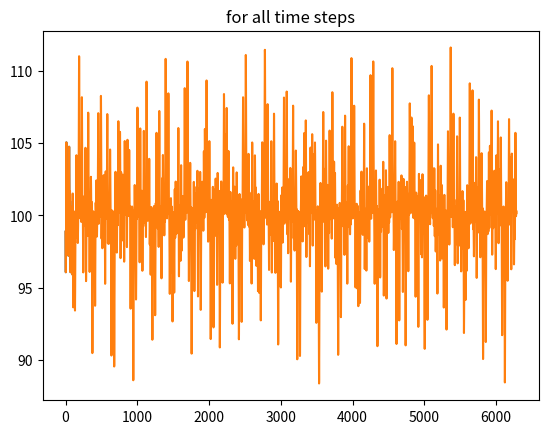

The matplotlib source for this figure:
'''
Dynamic Sine Benchmark: optimum position follows in each dimension a separate
function that is composed by multiplying randomly parameterized sine functions.

The complexity of the benchmark can be determined by
    - velocity: medium distance between function values
    - curviness: number of extremes within base interval [0,2pi) 
    
Created on Jan 10, 2019

[redacted]
'''
import math
import random
import sys
import warnings

import numpy as np


def generate_sine_fcts_for_multiple_dimensions(dims, n_chg_periods, seed, n_base_time_points,
                                               l_bound, u_bound, desired_curv,
                                               desired_med_vel, max_n_functions, do_print=False):
    '''
    Generates the optimum movement separately for each dimension.

    @return 2d array: for each change period the optimum position (each row 
    contains one position)
            3d array: for each dimension the parameters of the generating 
            functions: [#d, #functions, 5] (are the same parameters for all
            change periods since the according functions are sampled with the 
            returned step_size)
            scalar: step_size
    '''
    np.random.seed(seed)
    random.seed(seed)

    values_per_dim = []
    fcts_params_per_dim = []
    for d in range(dims):
        print("\n\nd: ", d)
        values, fcts_params, step_size = generate_sine_fcts_for_one_dimension(
            n_chg_periods, desired_curv, desired_med_vel, l_bound, u_bound,
            max_n_functions, n_base_time_points, do_print)
        values_per_dim.append(values)
        param_arr = np.asarray(fcts_params)
        fcts_params_per_dim.append(param_arr)

    data = np.transpose(np.array(values_per_dim))
    params = np.array(fcts_params_per_dim)
    return data, params, step_size


def generate_sine_fcts_for_one_dimension(n_data, desired_curv, desired_med_vel,
                                         l_bound, u_bound, max_n_functions,
                                         n_base_time_points, do_print=False):
    '''
    variables used in the following:
    a: amplitude
    b: frequency
    c: phase shift
    '''

    #============================================
    assert l_bound < u_bound

    # number of functions to multiply
    min_n_functions = 1
    n_functions = np.random.randint(min_n_functions, max_n_functions + 1)
    print("n_functions: ", n_functions)

    # maximum amplitude must match value range (apply root to compute max_a)
    value_range = u_bound - l_bound
    max_a = math.floor(math.pow(value_range / 2, 1 / n_functions))
    print("max_a: ", max_a)

    # horizontal movement only positive, since positive and negative values
    # have the same effect; max_c is determined separately for each function
    min_c = 0

    # y-movement for the composed function (not for the single ones)
    # will be set in correct_range()
    y_movement = 0

    #============================================
    # equidistant points
    step_size = 1  # arbitrary value, has only marginal influence on functions due to numerical? reasons
    # according to Shannon-Nyquist (b should be LESS than this border)
    max_b = 1 / (2 * step_size)
    print("max_b: ", max_b)
    if desired_curv == 0:
        # TODO implement this case
        print("case desired_curv==0 not yet implemented")
        sys.exit()

    # define sampling points
    max_time_point = math.ceil(n_data * step_size)
    time = np.arange(0, max_time_point, step_size)
    time = time[:n_data]

    #============================================

    # 2d array: each row consists of 5 values: the values for parameters a,b,c
    # of the base function: a*sin(bx+c), and the fourth value is the vertical
    # movement of the composed function, and the fifth value is the overall
    # scaling of the composed function.
    fcts = np.zeros((n_functions, 5))
    a_idx = 0
    b_idx = 1  # b is second parameter in the "fcts"-array
    c_idx = 2
    y_movement_idx = 3
    scaling_idx = 4

    overall_scale = 1  # default; will be updated in correct_velocity

    #============================================
    # Generate functions

    # amplitudes
    fcts[:, a_idx] = get_a_or_b(max_a, n_functions)

    # frequencies
    fcts[:, b_idx] = get_a_or_b(max_b, n_functions)

    # horizontal movement
    for f in fcts:
        # max_c equals period length. Period = 2pi/frequency
        max_c = (2 * math.pi) / abs(f[b_idx])
        f[c_idx] = np.random.uniform(min_c, max_c)

    # preliminary y_movement and scaling
    fcts[:, y_movement_idx] = y_movement
    fcts[:, scaling_idx] = overall_scale

    # correct curviness
    compos_curv = compute_composition_curviness(fcts, time, n_base_time_points)
    if compos_curv != desired_curv:
        compos_curv, fcts = correct_frequency(fcts, time, n_base_time_points,
                                              desired_curv, compos_curv,
                                              b_idx, do_print, max_b)
    # correct velocity
    _, vel_fcts = correct_velocity(fcts, time, desired_med_vel, scaling_idx)
    # correct range
    final_vals, final_fcts = correct_range(vel_fcts, time, l_bound, u_bound,
                                           y_movement_idx)

    #============================================

    # test number data
    assert len(final_vals) == n_data, "len(final_vals):" + \
        str(len(final_vals)) + " n_data: " + str(n_data)

    # test range
    assert np.min(final_vals) >= l_bound, "min: " + str(np.min(final_vals))
    assert np.max(final_vals) <= u_bound, "max: " + str(np.max(final_vals))

    # test curviness
    final_base_vals = final_vals[:n_base_time_points]
    curr_curv = compute_curviness_analytically(final_base_vals)
    assert desired_curv == curr_curv, "curv: " + str(curr_curv)

    # test velocity (approximately)
    # https://docs.python.org/3/tutorial/floatingpoint.html (3.9.2019)
    min_vel, max_vel, med_vel, _ = compute_velocity_analytically(final_vals)
    assert format(med_vel, '.12g') == format(
        desired_med_vel, '.12g'), "med_vel: " + str(med_vel)

    #============================================

    if do_print:
        import matplotlib.pyplot as plt
        # plot component functions
        for f in fcts:
            vs = f[a_idx] * \
                np.sin(f[b_idx] * time[:n_base_time_points] + f[c_idx])
            # plt.plot(vs)
            #plt.title("component function within base interval")
            # plt.show()

        print()
        # curviness
        print("curr_curv: ", curr_curv)
        # min, max, med velocity
        print("min, max, med: ", (min_vel, max_vel, med_vel))
        # function parameters
        print("final_fcts: ")
        print(final_fcts)
        # function values within base interval
        plt.plot(final_base_vals)
        plt.title("for base time")
        plt.show()
        # all function values
        plt.plot(final_vals)
        plt.title("for all time steps")
        plt.show()

    return final_vals, final_fcts, step_size


def get_a_or_b(max_val, n_vals):
    '''
    Choose random value for parameter (a or b) within 0 and max_val.

    @param max_val
    @param n_vals: if n_vals is larger than 1, a numpy array with n_vals values
    is returned
    '''
    min = 0  # neither a nor b should be smaller than 0
    result = 0
    while np.any(result == 0):
        result = np.random.rand(n_vals) * (max_val - min) + min
    signs = np.random.choice([-1, 1], n_vals)  # signs
    result *= signs
    return result


def compute_single_curviness(a, b, c, time, n_base_time_points):
    # compute current function values for single function
    single_vals = a * np.sin(b * time + c)
    # compute curviness of single function
    single_base_vals = single_vals[:n_base_time_points]
    single_curv = compute_curviness_analytically(single_base_vals)
    return single_curv


def compute_composition_curviness(fcts, time, n_base_time_points):
    compos_vals = compute_vals_for_fct(fcts, time)
    compos_base_vals = compos_vals[:n_base_time_points]
    return compute_curviness_analytically(compos_base_vals)


def compute_curviness_analytically(values):
    '''
    @param values: for each time step the function values
    '''
    diff_vals = values[1:] - values[:-1]
    signs = np.sign(diff_vals)
    sign_chgs = 0
    n_comparisons = 0
    for i in range(1, len(signs)):
        n_comparisons += 1
        if (signs[i] == -1 and signs[i - 1] == 1) or \
                (signs[i] == 1 and signs[i - 1] == -1):
            sign_chgs += 1
    return sign_chgs


def compute_velocity_analytically(values):
    # difference between succeeding points
    diff_vals = values[1:] - values[:-1]
    abs_diffs = np.abs(diff_vals)
    min_vel = np.min(abs_diffs)
    max_vel = np.max(diff_vals)
    med_vel = np.median(abs_diffs)
    return min_vel, max_vel, med_vel, diff_vals


def compute_vals_for_fct(fcts, time):
    '''
    Computes product of component sine-functions with specified parameters

    @param fct: 2d array: for each component function one row containing five
    values: first: a, second: b, third: c (for base function a*sin(bx+c))
    fourth: vertical movement, fifth: overall scaling
    @return 1d array for each time step the function value
    '''
    values = np.ones(len(time))

    for f in fcts:
        values *= f[0] * np.sin(f[1] * time + f[2])
    return values * f[4] + f[3]


def correct_velocity(fcts, time, desired_med_vel, scaling_idx):
    '''
    Corrects median velocity.

    @param fcts: params for already specified functions
    @param desired_min_vel: desired minimum velocity of overall function
    '''
    # current function values
    values = compute_vals_for_fct(fcts, time)
    # current minimum/medium velocity
    _, _, med_vel, _ = compute_velocity_analytically(values)
    # desired factor for scaling the composition function
    missing_med_vel_ratio = desired_med_vel / med_vel
    # store scaling factor
    fcts[:, scaling_idx] = missing_med_vel_ratio
    # compute corrected function values and velocity
    corrected_values = compute_vals_for_fct(fcts, time)
    _, _, curr_med, _ = compute_velocity_analytically(corrected_values)
    # test
    assert abs(desired_med_vel - curr_med) < 0.01,  "curr_med: " + str(
        curr_med) + " desired_med_vel: " + str(desired_med_vel)

    return corrected_values, fcts


def correct_range(fcts, time, l_bound, u_bound, y_movement_idx):
    '''
    Sets parameter for y_movement (vertical movement) to comply with the 
    specified range.
    Might not be possible if desired velocity is very high. Then a larger range 
    has to be chosen.
    '''
    # current function values and range
    values = compute_vals_for_fct(fcts, time)
    curr_min = np.min(values)
    curr_max = np.max(values)
    curr_range = curr_max - curr_min
    # maximum possible range
    possible_range = u_bound - l_bound
    if curr_range > possible_range:
        # nothing possible to do
        print("curr_min: ", curr_min)
        print("curr_max: ", curr_max)
        raise Exception("Current range is larger than possible range. No" +
                        " correction possible, otherwise it is not possible" +
                        " to comply with the velocity.")
    elif curr_range == possible_range:
        # no vertical movement necessary
        fcts[:, y_movement_idx] = 0
    else:
        # place function in the middle of the possible range
        middle_of_range = l_bound + possible_range / 2
        curr_middle = curr_min + curr_range / 2
        movement = middle_of_range - curr_middle
        fcts[:, y_movement_idx] = movement
    # compute corrected function value
    corrected_values = compute_vals_for_fct(fcts, time)
    # test
    assert np.min(corrected_values) >= l_bound
    assert np.max(corrected_values) <= u_bound

    return corrected_values, fcts


def correct_frequency(fcts, time, n_base_time_points, desired_curv, compos_curv,
                      b_idx, do_print, max_b):
    '''
    Corrects frequencies of the generated single functions if the curviness of
    the composition function comprising all functions generated so far is too large.
    '''
    n_fcts = len(fcts)
    n_loops = 0
    while compos_curv != desired_curv:
        # ratio to correct the frequency
        ratio = desired_curv / compos_curv

        if do_print:
            print("correct ", n_loops, ": ", " compos_curv: ", compos_curv,
                  ", desired_curv: ", desired_curv)
            print("ratio: ", ratio)

        # determine function indices where the frequency remains in allowed
        # range after change
        idcs = np.argwhere(abs(fcts[:, b_idx]) * ratio < max_b)
        if len(idcs) == 0:
            # select all functions, since no one would retain correct frequency
            idcs = np.arange(n_fcts)

        # If the correction got stuck correct only 60% functions. Mathematically
        # this is not exact, but possibly this helps finding a correction.
        if n_loops >= 6 and n_loops < 18:
            # draw a subset of idcs
            n_samples = min(len(idcs), math.floor(n_fcts * 0.6))
            rnd_fcts = random.sample(list(idcs), n_samples)
            # and change the frequencies
            fcts[rnd_fcts, b_idx] *= ratio
        else:  # normal case: change frequency of all selected functions
            fcts[idcs, b_idx] *= ratio

        # re-compute curviness
        compos_curv = compute_composition_curviness(
            fcts, time, n_base_time_points)
        n_loops += 1
        if n_loops > 30:
            warnings.warn("sine_generator.correct_frequency(): DSB seems not be able to" +
                          " correct the frequency. Therefore the process is terminated.")
            sys.exit()
    assert compos_curv == desired_curv, "compos_curv: " + str(compos_curv)
    # check whether all b's are within the allowed range (0,max_b)
    b_in_range = np.all(abs(fcts[:, b_idx]) < max_b)
    if not b_in_range:
        # warning since not all parts of the function might be sampled
        warnings.warn(
            "Some frequencies are outside the allowed range (0, max_b). That"
            + " might lead to poor sampling of the respective component functions.")
    return compos_curv, fcts


def start_generation():
    do_print = True

    seed = 252  # 4  # None  # 53
    dims = 1  # 2
    n_data = math.ceil(2 * math.pi * 10 * 100)
    #n_data = 200
    # number sampling points in base interval [0,2pi)
    n_base_time_points = 100
    # number extremes in base interval [0, pi]
    desired_curv = 15
    desired_med_vel = 0.5  # 0.5
    l_bound = 0  # 0
    u_bound = 200  # 100
    max_n_functions = 4

    _, _, _ = generate_sine_fcts_for_multiple_dimensions(dims, n_data, seed, n_base_time_points,
                                                         l_bound, u_bound, desired_curv,
                                                         desired_med_vel, max_n_functions, do_print)


if __name__ == '__main__':
    start_generation()
